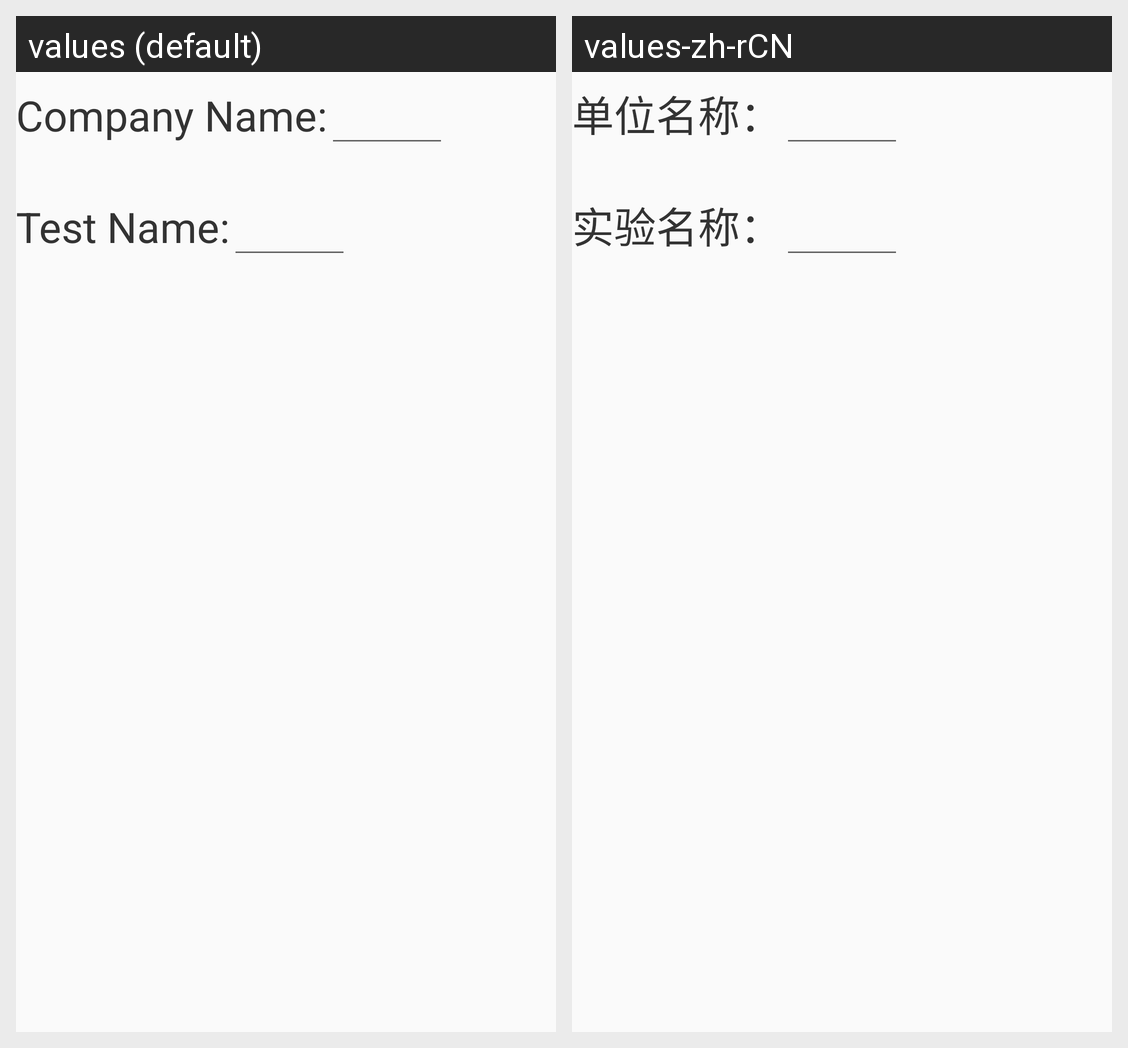

Locale-by-locale string values for the Android screen shown in this grid:
Android screen res/layout/layout_print_title.xml rendered under 2 locales, left to right: values (default), values-zh-rCN. Device: Nexus 5 (rendered at 1080×1920; each locale shown at half size, 540×960, under a caption strip naming it); theme AppTheme.
Strings drawn on this screen, with the default value and each locale's value (text and hints the layout hard-codes, and strings that could not be matched under every locale, appear in the picture but are not listed):

print_company_name
  values: Company Name:
  values-zh-rCN: 单位名称：

setup_test_name
  values: Test Name:
  values-zh-rCN: 实验名称：
